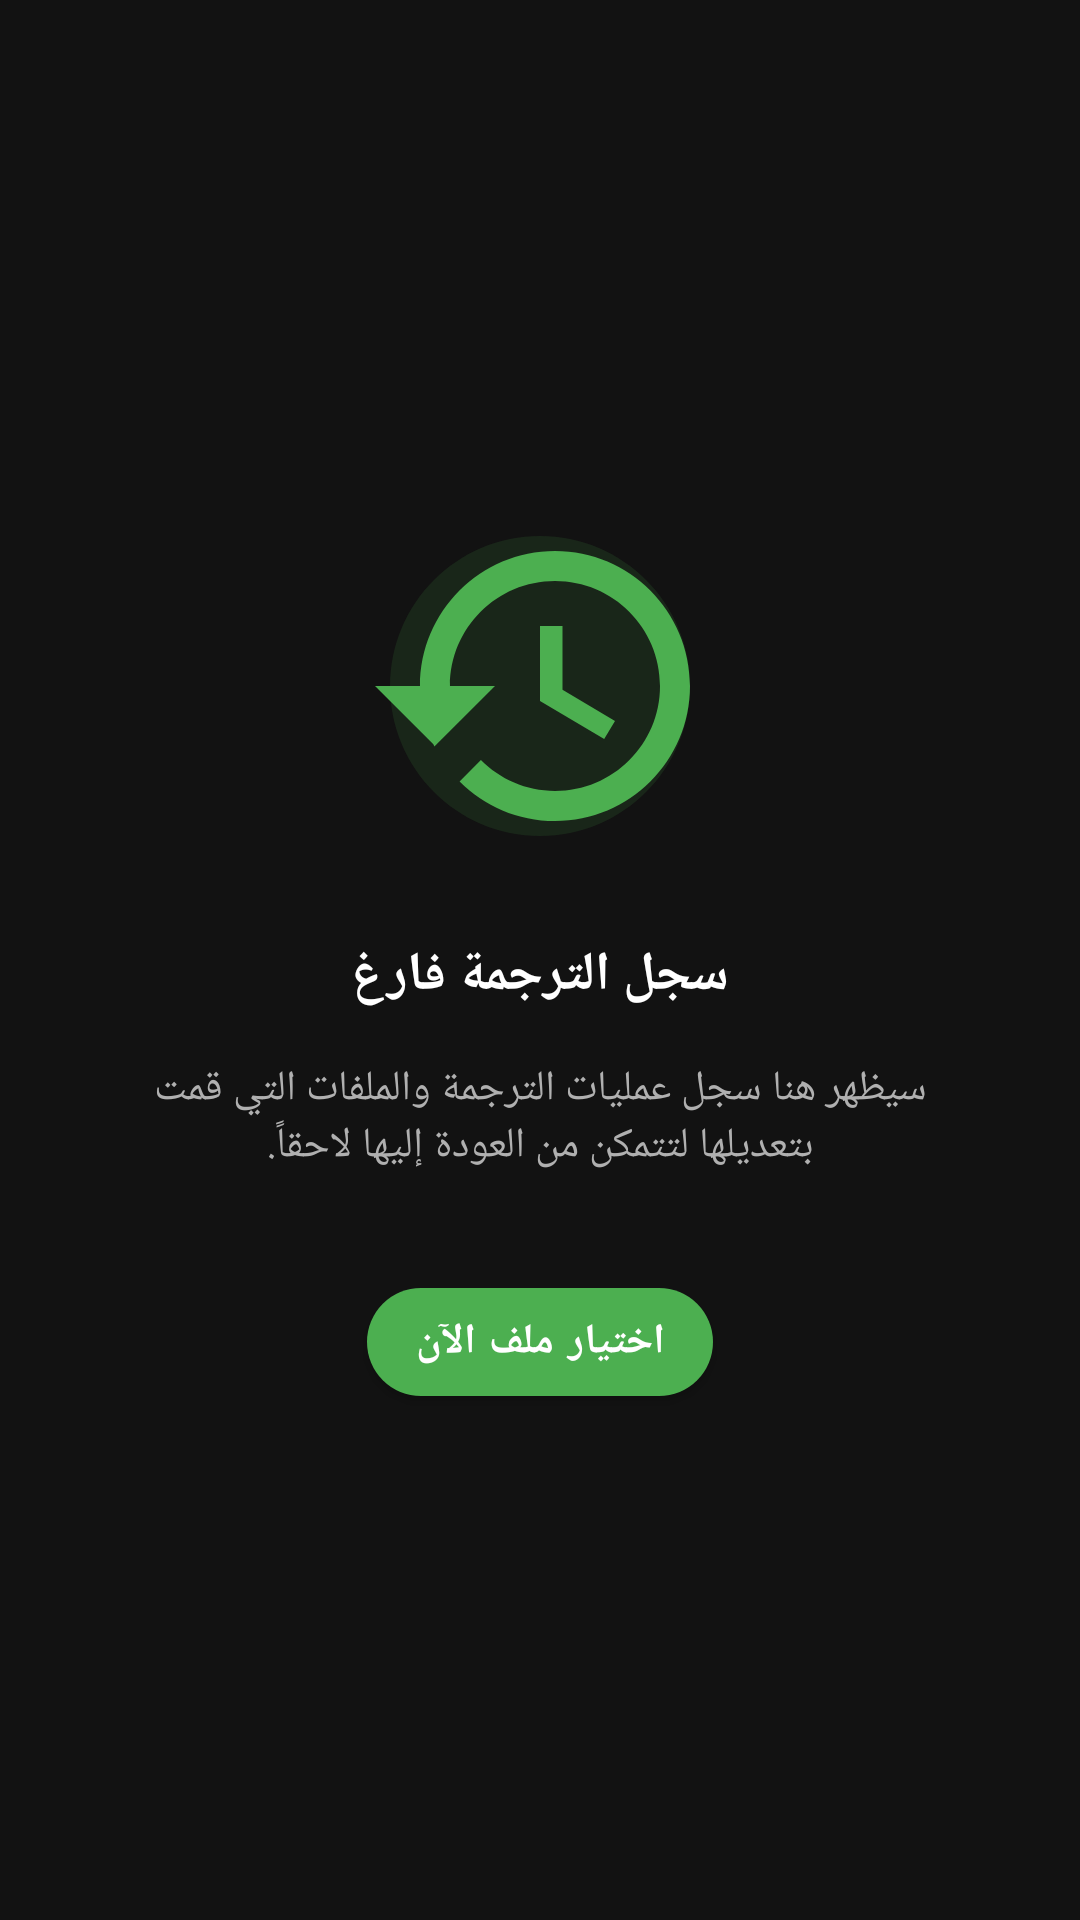

Produce the Android XML layout that renders to this screen, including the resource entries it uses.
<!-- AndroidManifest.xml: application theme Theme.MyApplication -->
<!-- res/layout/fragment_history.xml -->
<?xml version="1.0" encoding="utf-8"?>
<FrameLayout xmlns:android="http://schemas.android.com/apk/res/android"
    xmlns:app="http://schemas.android.com/apk/res-auto"
    xmlns:tools="http://schemas.android.com/tools"
    android:layout_width="match_parent"
    android:layout_height="match_parent"
    android:background="@color/primary_bg"
    android:padding="@dimen/spacing_medium">

    
    <androidx.recyclerview.widget.RecyclerView
        android:id="@+id/rv_history"
        android:layout_width="match_parent"
        android:layout_height="match_parent"
        android:visibility="gone"
        tools:listitem="@layout/item_history" />

    
    <LinearLayout
        android:id="@+id/empty_history_view"
        android:layout_width="match_parent"
        android:layout_height="match_parent"
        android:gravity="center"
        android:orientation="vertical"
        android:padding="@dimen/spacing_large"
        android:visibility="visible">

        <ImageView
            android:layout_width="120dp"
            android:layout_height="120dp"
            android:src="@drawable/ic_empty_history"
            android:contentDescription="@string/empty_history_title" />

        <TextView
            android:layout_width="wrap_content"
            android:layout_height="wrap_content"
            android:layout_marginTop="@dimen/spacing_large"
            android:text="@string/empty_history_title"
            android:textColor="@color/text_primary"
            android:textSize="@dimen/text_size_title_medium"
            android:textStyle="bold" />

        <TextView
            android:layout_width="wrap_content"
            android:layout_height="wrap_content"
            android:layout_marginTop="@dimen/spacing_medium"
            android:gravity="center"
            android:text="@string/empty_history_desc"
            android:textColor="@color/text_secondary"
            android:textSize="@dimen/text_size_body_medium" />

        <com.google.android.material.button.MaterialButton
            android:id="@+id/btn_choose_file_history"
            android:layout_width="wrap_content"
            android:layout_height="wrap_content"
            android:layout_marginTop="@dimen/spacing_huge"
            android:text="@string/action_btn_choose_file"
            android:textColor="@color/white"
            android:textSize="@dimen/text_size_body_medium"
            android:textStyle="bold"
            app:backgroundTint="@color/accent_color"
            app:cornerRadius="@dimen/button_corner_radius"
            app:icon="@drawable/ic_file"
            app:iconGravity="textStart" />

    </LinearLayout>

</FrameLayout>
<!-- res/layout/item_history.xml (included above) -->
<?xml version="1.0" encoding="utf-8"?>
<com.google.android.material.card.MaterialCardView xmlns:android="http://schemas.android.com/apk/res/android"
    xmlns:app="http://schemas.android.com/apk/res-auto"
    android:layout_width="match_parent"
    android:layout_height="wrap_content"
    android:layout_marginBottom="@dimen/spacing_small"
    android:clickable="true"
    android:focusable="true"
    app:cardBackgroundColor="@color/card_bg"
    app:cardCornerRadius="@dimen/card_corner_radius"
    app:cardElevation="0dp"
    app:strokeColor="@color/divider"
    app:strokeWidth="1dp">

    <LinearLayout
        android:layout_width="match_parent"
        android:layout_height="wrap_content"
        android:gravity="center_vertical"
        android:orientation="horizontal"
        android:padding="@dimen/spacing_medium">

        <ImageView
            android:id="@+id/item_history_icon"
            android:layout_width="40dp"
            android:layout_height="40dp"
            android:src="@drawable/ic_history"
            android:contentDescription="أيقونة السجل"
            app:tint="@color/accent_color" />

        <LinearLayout
            android:layout_width="0dp"
            android:layout_height="wrap_content"
            android:layout_weight="1"
            android:layout_marginStart="@dimen/spacing_medium"
            android:layout_marginEnd="@dimen/spacing_medium"
            android:orientation="vertical">

            <TextView
                android:id="@+id/item_history_action"
                android:layout_width="wrap_content"
                android:layout_height="wrap_content"
                android:text="ترجمة ملف XML"
                android:textColor="@color/text_primary"
                android:textSize="@dimen/text_size_body_large"
                android:textStyle="bold" />

            <TextView
                android:id="@+id/item_history_file"
                android:layout_width="wrap_content"
                android:layout_height="wrap_content"
                android:layout_marginTop="2dp"
                android:text="strings_en.xml • تم ترجمة 245 نصاً"
                android:textColor="@color/text_secondary"
                android:textSize="@dimen/text_size_caption" />
        </LinearLayout>

        <TextView
            android:id="@+id/item_history_date"
            android:layout_width="wrap_content"
            android:layout_height="wrap_content"
            android:text="منذ 3 أيام"
            android:textColor="@color/text_secondary"
            android:textSize="@dimen/text_size_caption" />

    </LinearLayout>
</com.google.android.material.card.MaterialCardView>
<!-- resources referenced by this layout -->
<resources>
  <color name="accent_color">#4CAF50</color>
  <color name="card_bg">#252526</color>
  <color name="divider">#303030</color>
  <color name="primary_bg">#121212</color>
  <color name="text_primary">#FFFFFF</color>
  <color name="text_secondary">#B0B0B0</color>
  <color name="white">#FFFFFF</color>
  <dimen name="button_corner_radius">24dp</dimen>
  <dimen name="card_corner_radius">12dp</dimen>
  <dimen name="spacing_huge">32dp</dimen>
  <dimen name="spacing_large">24dp</dimen>
  <dimen name="spacing_medium">16dp</dimen>
  <dimen name="spacing_small">8dp</dimen>
  <dimen name="text_size_body_large">16sp</dimen>
  <dimen name="text_size_body_medium">14sp</dimen>
  <dimen name="text_size_caption">12sp</dimen>
  <dimen name="text_size_title_medium">18sp</dimen>
  <!-- drawable ic_empty_history (drawable) -->
  <vector xmlns:android="http://schemas.android.com/apk/res/android"
      android:width="96dp"
      android:height="96dp"
      android:viewportWidth="24"
      android:viewportHeight="24">
    <path
        android:fillColor="#224CAF50"
        android:pathData="M12,2C6.48,2 2,6.48 2,12s4.48,10 10,10 10,-4.48 10,-10S17.52,2 12,2z"/>
    <path
        android:fillColor="#4CAF50"
        android:pathData="M13,3c-4.97,0 -9,4.03 -9,9H1l3.89,3.89 0.07,0.14L9,12H6c0,-3.87 3.13,-7 7,-7s7,3.13 7,7 -3.13,7 -7,7c-1.93,0 -3.68,-0.79 -4.94,-2.06l-1.42,1.42C8.27,19.99 10.51,21 13,21c4.97,0 9,-4.03 9,-9s-4.03,-9 -9,-9zm-1,5v5l4.28,2.54 0.72,-1.21 -3.5,-2.08V8h-1.5z"/>
  </vector>
  <!-- drawable ic_history (drawable) -->
  <vector xmlns:android="http://schemas.android.com/apk/res/android"
      android:width="24dp"
      android:height="24dp"
      android:viewportWidth="24"
      android:viewportHeight="24">
    <path
        android:fillColor="#FFFFFFFF"
        android:pathData="M13,3c-4.97,0 -9,4.03 -9,9H1l3.89,3.89 0.07,0.14L9,12H6c0,-3.87 3.13,-7 7,-7s7,3.13 7,7 -3.13,7 -7,7c-1.93,0 -3.68,-0.79 -4.94,-2.06l-1.42,1.42C8.27,19.99 10.51,21 13,21c4.97,0 9,-4.03 9,-9s-4.03,-9 -9,-9zm-1,5v5l4.28,2.54 0.72,-1.21 -3.5,-2.08V8h-1.5z"/>
  </vector>
  <string name="action_btn_choose_file">اختيار ملف الآن</string>
  <string name="empty_history_desc">سيظهر هنا سجل عمليات الترجمة والملفات التي قمت بتعديلها لتتمكن من العودة إليها لاحقاً.</string>
  <string name="empty_history_title">سجل الترجمة فارغ</string>
  <color name="primary">#4CAF50</color>
  <color name="primary_variant">#388E3C</color>
  <color name="on_primary">#FFFFFF</color>
  <color name="secondary">#1E1E1E</color>
  <color name="on_secondary">#FFFFFF</color>
  <color name="surface">#1E1E1E</color>
  <color name="on_surface">#FFFFFF</color>
  <color name="accent_color_translucent">#224CAF50</color>
  <style name="Widget.MyApplication.PopupMenu" parent="Widget.AppCompat.PopupMenu">
          <item name="android:popupBackground">@drawable/bg_card_custom</item>
      </style>
  <!-- drawable bg_card_custom (drawable) -->
  <?xml version="1.0" encoding="utf-8"?>
  <ripple xmlns:android="http://schemas.android.com/apk/res/android"
      android:color="@color/accent_color_translucent">
      <item>
          <shape android:shape="rectangle">
              <solid android:color="@color/card_bg" />
              <stroke
                  android:width="1dp"
                  android:color="@color/divider" />
              <corners android:radius="@dimen/card_corner_radius" />
          </shape>
      </item>
  </ripple>
</resources>
